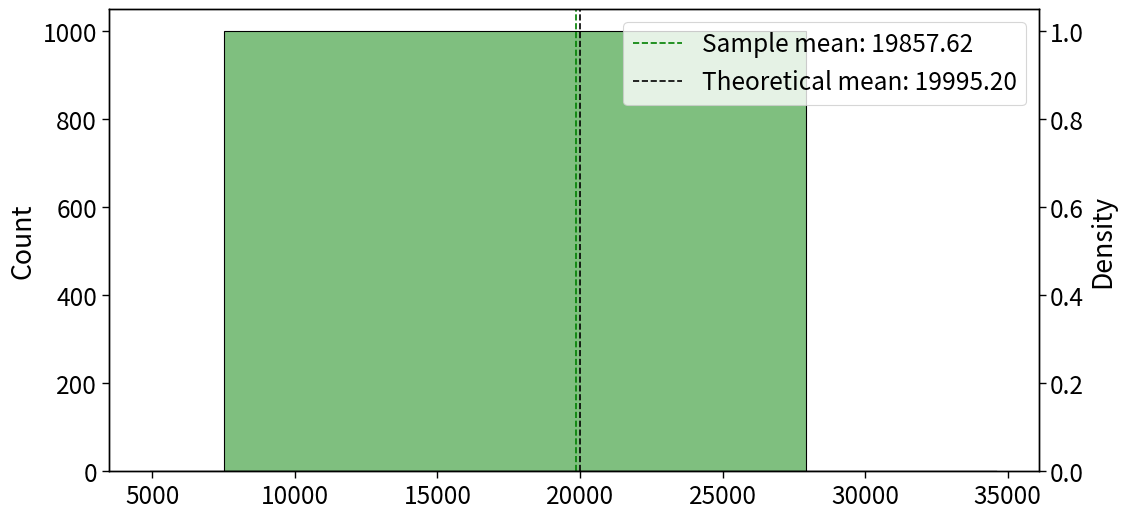

Here is the Python script that generated this plot: (Note: this script raises an exception after producing the figure.)
import numpy as np
import pandas as pd
from scipy.stats import norm
import matplotlib.pyplot as plt
import seaborn as sns
from operator import attrgetter
from scipy.stats import ttest_ind, pearsonr, gamma, normaltest

sns.set_context("paper", font_scale=2)

# Для воспроизводимости графиков задаем определенный seed
np.random.seed(42)

normal_dist = np.random.normal(100, 15, 1000000) * 200       # TODO: поменяйте распределение на гамма-распределение
sample = np.random.choice(normal_dist, 1000, replace=False)  # TODO: поменяйте размер выборки на нужный

# Отрисовываем график обозначая среднее распределения и выборки
fig, ax1 = plt.subplots(figsize=(12, 6), dpi=200)

# Строим гистограмму выборки и отмечаем средние значения вертикальной линией
sns.histplot(sample, bins=1, ax=ax1, color='green', alpha=0.5)
ax1.axvline(np.mean(sample), color='green', linestyle='--', label=f'Sample mean: {np.mean(sample):.2f}')
ax1.axvline(np.mean(normal_dist), color='black', linestyle='--', label=f'Theoretical mean: {np.mean(normal_dist):.2f}')


# Добавляем дополнительную ось Y
ax2 = ax1.twinx()

# Строим кривую плотности вероятности и выравниваем вторую ось Y относительно первой
sns.kdeplot(normal_dist, ax=ax2, color='black', alpha=0.5)
ax2.set_ylim(0, ax1.get_ylim()[1] / len(sample))

ax1.legend();
plt.show()

# Проводим bootstrap
# Берем подвыборки из нашей выборки с возратом. Считаем средние значения для каждой подвыборки и добавляем их в список
# Делаем так 1000 раз
np.random.seed(42)

mean_list = []
for _ in range(1000):
    subsample = np.random.choice(sample, 1000)
    mean_list.append(np.mean(subsample))

bootstrap_mean= np.mean(mean_list)

fig, ax = plt.subplots(figsize=(14.4, 7.2), dpi=200)

sns.histplot(mean_list, bins=0.05, color='green', alpha=0.5)
ax.axvline(bootstrap_mean, color='green', linestyle='--', label=f'Bootstrap mean: {bootstrap_mean:.2f}')
ax.axvline(x=np.percentile(mean_list,[2.5]), ymin=0, ymax=1,label='2.5th percentile',c='y')
ax.axvline(x=np.percentile(mean_list,[97.5]), ymin=0, ymax=1,label='97.5th percentile',c='r')

ax.legend()
plt.show()

# здесь ваш код расчета доверительного интервала